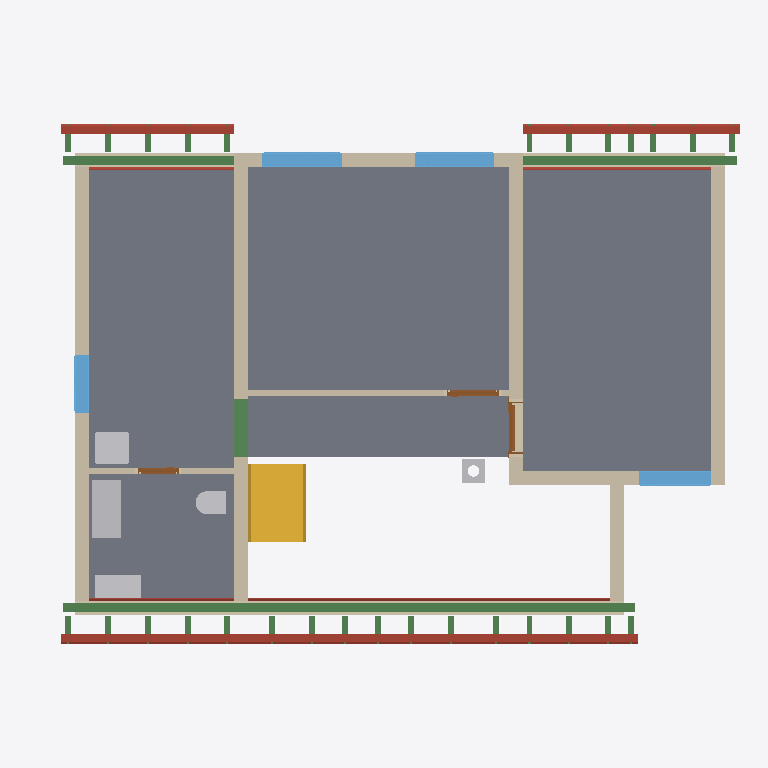
Plan cut of the same IFC building model at storey 'Roof - -2: Vapour barrier' (level 2.96 m, cut at 4.36 m), seen from above with north up, elements coloured by IFC class: 32 beams (green), 18 roofs (red-brown), 11 walls (beige), 5 slabs (grey), 5 other elements (light grey), 4 windows (light blue), 3 doors (brown), 1 stair (yellow). Cut surfaces are drawn darker.
Extent 12.3 m × 9.0 m × 9.9 m (x, y, z). Storeys (13): Foundations at 0.00 m; Ground floor at 0.00 m; Upper floor at 2.96 m; Roof - -1: Thermal insulation under rafters at 2.96 m; Roof - -2: Vapour barrier at 2.96 m; Roof - -3: Gypsum plasterboard at 2.96 m; Roof - 0: Rafters at 2.96 m; Roof - 0a: Collar ties at 2.96 m; Roof - +1: Wood fiberboard at 2.96 m; Roof - +2: Underlay at 2.96 m; Roof - +3: Counter-battens at 2.96 m; Roof - +4: Tile battens at 2.96 m; Roof - +5: Tiles at 2.96 m. Elements (443): 273 IfcBeam, 77 IfcSlab, 44 IfcWall, 14 IfcFurniture, 8 IfcDoor, 8 IfcFooting, 8 IfcWindow, 5 IfcSanitaryTerminal, 3 IfcCovering, 2 IfcStair, 1 IfcChimney.

HEADER;
FILE_DESCRIPTION(('ViewDefinition[DesignTransferView]'),'2;1');
FILE_NAME('/dev/null','2026-09-27T10:39:45+02:00',(''),(''),'IfcOpenShell 0.8.5','IfcOpenShell 0.8.5','Nobody');
FILE_SCHEMA(('IFC4'));
ENDSEC;
DATA;
#1=IFCPROJECT('2s2DUeKf5DVwYzAJyAndm_',$,'My house',$,$,$,$,(#10,#15),#5);
#19=IFCSITE('2T1UaPA1j7ugB8jBa4w4fz',$,'Site',$,$,#31914,$,$,$,$,$,$,$,$);
#20=IFCBUILDING('1Uqi6A12bFYBFHGK_heFLY',$,'My house',$,$,#31919,$,$,$,$,$,$);
#33=IFCBUILDINGSTOREY('1PyQYcokX9CvxNISDe9sx_',$,'Foundations',$,$,#31924,$,$,$,0.0);
#40=IFCBUILDINGSTOREY('0gnbULorv6DRRo5tJeuaVf',$,'Ground floor',$,$,#31929,$,$,$,0.0);
#46=IFCBUILDINGSTOREY('21ZvjK_rn3duuqeMoaH4fF',$,'Upper floor',$,$,#31934,$,$,$,2.96);
#14297=IFCBUILDINGSTOREY('2HR3EBBr98c8tONET2$PAq',$,'Roof - -1: Thermal insulation under rafters','Visibility container for Thermal insulation under rafters','ROOF_LAYER',#31939,$,$,$,2.96);
#14303=IFCBUILDINGSTOREY('1E5Hyam9D5kQv$g3wVrebY',$,'Roof - -2: Vapour barrier','Visibility container for Vapour barrier','ROOF_LAYER',#31944,$,$,$,2.96);
#14309=IFCBUILDINGSTOREY('28CCQLDHn1UhrEas00M$jP',$,'Roof - -3: Gypsum plasterboard','Visibility container for Gypsum plasterboard','ROOF_LAYER',#31949,$,$,$,2.96);
#14315=IFCBUILDINGSTOREY('09gVdmrKbCGu1azKKeOTPm',$,'Roof - 0: Rafters','Visibility container for Rafters','ROOF_LAYER',#31954,$,$,$,2.96);
#14321=IFCBUILDINGSTOREY('2G3YLeX711ZxHYlFlXT27I',$,'Roof - 0a: Collar ties','Visibility container for Collar ties','ROOF_LAYER',#31959,$,$,$,2.96);
#14327=IFCBUILDINGSTOREY('0xJCKCnZvEh9oJ0Uxji8Ju',$,'Roof - +1: Wood fiberboard','Visibility container for Wood fiberboard','ROOF_LAYER',#31964,$,$,$,2.96);
#14333=IFCBUILDINGSTOREY('0OTqW4WdX3uwi4Wvw6Ho8I',$,'Roof - +2: Underlay','Visibility container for Roofing underlay','ROOF_LAYER',#31969,$,$,$,2.96);
#14339=IFCBUILDINGSTOREY('2f4J2iGLX1GwLnGQqwxkrS',$,'Roof - +3: Counter-battens','Visibility container for Counter-battens','ROOF_LAYER',#31974,$,$,$,2.96);
#14345=IFCBUILDINGSTOREY('1DzPkngSnFXB2kTZ0c3A6$',$,'Roof - +4: Tile battens','Visibility container for Tile battens','ROOF_LAYER',#31979,$,$,$,2.96);
#14351=IFCBUILDINGSTOREY('1zwmgPcxTC2vxqVO7EMES3',$,'Roof - +5: Tiles','Visibility container for Roof tiles','ROOF_LAYER',#31984,$,$,$,2.96);
#12438=IFCSLAB('35sPXPhRbCw8T3CzHoJavi',$,'Upper Pokoj 2',$,$,#33599,#12450,$,.FLOOR.);
#12411=IFCSLAB('3AaJgETB14RgIncfXlkKUF',$,'Upper Pokoj 1',$,$,#33594,#12423,$,.FLOOR.);
#12492=IFCSLAB('3Z80k3B4jEMgOJN2xCtDmH',$,'Sklad',$,$,#33609,#12504,$,.FLOOR.);
#12465=IFCSLAB('1aT6AvILz32fW8ng6Ha5Eb',$,'Galerie',$,$,#33604,#12477,$,.FLOOR.);
#12519=IFCSLAB('1k7SiFvPj9LeWAd12oZ0c0',$,'Zachod',$,$,#33614,#12531,$,.FLOOR.);
#12975=IFCWALL('26KkP1v8H2_8BdYxtTJWau',$,'Wall 9',$,$,#34079,#13019,$,$);
#12854=IFCWALL('1ehW8xmvvCN9dSPgTtoDOs',$,'Wall 8',$,$,#34074,#12898,$,$);
#13531=IFCBEAM('0S44yY_Rj0oPI1tbTaGHwC',$,'Beam',$,$,#32169,#13545,$,.BEAM.);
#3993=IFCSTAIR('2BhecmdiX7whtQE_xBW2gU',$,'Gallery stair',$,$,#33939,$,$,.STRAIGHT_RUN_STAIR.);
#12622=IFCWALL('2MesH6yivEzB6$r4U4pSw0',$,'Wall 4',$,$,#34054,#12666,$,$);
#12769=IFCWALL('0UdLZUf95DAA7K82VF_rwQ',$,'Wall 7',$,$,#34069,#12813,$,$);
#12572=IFCWALL('2mottacr5BTesVVydDamuK',$,'Wall 2',$,$,#34044,#12592,$,$);
#15395=IFCSLAB('22SkQroHf2wOVEkMkqNuwV',$,'Street segment 2 wood fiberboard',$,$,#33694,#15424,$,.ROOF.);
#13569=IFCBEAM('1XK5Fx_SX9QQxb1pTYW9oa',$,'Beam',$,$,#32179,#13583,$,.BEAM.);
#12546=IFCWALL('1Y7TWses1Cch_$HZO8R$X9',$,'Wall 1',$,$,#34039,#12567,$,$);
#12720=IFCWALL('13dBLqjnb0gvU9DzvowBOs',$,'Wall 6',$,$,#34064,#12764,$,$);
#12597=IFCWALL('0A$a1G60XC_u8NvRf$pRn_',$,'Wall 3',$,$,#34049,#12617,$,$);
#13629=IFCFURNITURE('1eBGHrXWf8OwBipa8qvxmJ',$,'Rekuperace',$,'Rekuperace',#34249,#13641,$,.USERDEFINED.);
#12671=IFCWALL('1AIINsMUnDjB7K1kYfzzho',$,'Wall 5',$,$,#34059,#12715,$,$);
#13588=IFCBEAM('02Cqqx4U97SAVO_myuUZlq',$,'Beam',$,$,#32184,#13602,$,.BEAM.);
#17771=IFCSLAB('3rvO8DkrT1tPjrJH1adcou',$,'Garden segment 3 wood fiberboard',$,$,#33864,#17800,$,.ROOF.);
#15779=IFCSLAB('09XgoYO3b6HOLhnl61OZuM',$,'Street segment 3 wood fiberboard',$,$,#33724,#15808,$,.ROOF.);
#13096=IFCWALL('2lnw4sjHr97upe3iud972E',$,'Wall 10',$,$,#34084,#13117,$,$);
#13717=IFCWINDOW('1GxGsW1pn8f8sIZkjIIkO2',$,'Window 1',$,$,#37329,#13718,$,1.0,1.375,.WINDOW.,.SINGLE_PANEL.,$);
#13813=IFCWINDOW('2Rpyq$Yxr4kxAk7mgNKHyX',$,'Window 2',$,$,#37334,#13814,$,1.0,1.375,.WINDOW.,.SINGLE_PANEL.,$);
#13472=IFCSANITARYTERMINAL('0flyxSMmH9J9n67aqdQY_R',$,'Umyv',$,$,#34184,#13480,$,$);
#14061=IFCWINDOW('2u4MQkn5D5dO3vRcj9uZeY',$,'Window 3',$,$,#37339,#14062,$,1.0,1.25,.WINDOW.,.SINGLE_PANEL.,$);
#13664=IFCFURNITURE('1bWFJVPLf9whfGrQQdUTyW',$,'Hydrobox',$,'Hydrobox',#34254,#13676,$,.USERDEFINED.);
#15011=IFCSLAB('1i_zhZvfj5aPy6B5xiVkHr',$,'Street segment 1 wood fiberboard',$,$,#33664,#15040,$,.ROOF.);
#16718=IFCSLAB('1I2r7Xk1TACQdI08TJSi0s',$,'Garden segment 1 wood fiberboard',$,$,#33784,#16747,$,.ROOF.);
#14157=IFCWINDOW('0C8$cgh7XFVvvhMQa2Zt9s',$,'Window 4',$,$,#37344,#14158,$,1.0,1.0,.WINDOW.,.SINGLE_PANEL.,$);
#15317=IFCSLAB('1LPBHzvbPBRPZWqlsFCxbH',$,'Street segment 2 gypsum plasterboard',$,$,#33689,#15374,$,.ROOF.);
#16220=IFCSLAB('1I9HQM2YD0tuw5g0d0fKqK',$,'Garden segment 0 wood fiberboard',$,$,#33754,#16249,$,.ROOF.);
#2103=IFCBEAM('1uRUhpPfz1_wxSKV13nTjl',$,'Ring beam 7',$,'Ring beam',#32149,#2117,$,.BEAM.);
#13451=IFCSANITARYTERMINAL('30fgx9UDT2xAjrGD5lVfIB',$,'WC',$,$,#34179,#13459,$,$);
#13274=IFCWALL('1d69n5El17t913PiYcmXDb',$,'Wall 11',$,$,#34089,#13294,$,$);
#15445=IFCSLAB('05bxgdN9H11eVI_$GqabSJ',$,'Street segment 2 roofing underlay',$,$,#33699,#15474,$,.ROOF.);
#4064=IFCCHIMNEY('3va7nWOvLDYf2vc$Ma2qPC',$,'Main chimney',$,$,#33484,#4084,$,.NOTDEFINED.);
#15701=IFCSLAB('0$p2Uyh2TF$BPWJF506Q0U',$,'Street segment 3 gypsum plasterboard',$,$,#33719,#15758,$,.ROOF.);
#17693=IFCSLAB('2pGpVCYvfDoupQCnqp1Uzv',$,'Garden segment 3 gypsum plasterboard',$,$,#33859,#17750,$,.ROOF.);
#13909=IFCDOOR('0brsrl7kb4ZhY5S_t9CONf',$,'Door 3',$,$,#37304,#13919,$,2.15,0.9,.DOOR.,.SINGLE_SWING_RIGHT.,$);
#17821=IFCSLAB('3_DFHj2fXDORe09Kq_9Fm$',$,'Garden segment 3 roofing underlay',$,$,#33869,#17850,$,.ROOF.);
#13140=IFCDOOR('3l7Sbmd9XCVAmT4SOqPv1P',$,'Door 1',$,$,#37294,#13150,$,2.15,0.9,.DOOR.,.SINGLE_SWING_RIGHT.,$);
#16621=IFCSLAB('0KaDh2GoL1WuhFvc0LC1BP',$,'Garden segment 1 gypsum plasterboard',$,$,#33779,#16678,$,.ROOF.);
#15829=IFCSLAB('086Edkac9CAuc9dBMTCzkK',$,'Street segment 3 roofing underlay',$,$,#33729,#15858,$,.ROOF.);
#14933=IFCSLAB('2QHebihtj3ihUSp3kjhcNK',$,'Street segment 1 gypsum plasterboard',$,$,#33659,#14990,$,.ROOF.);
#16123=IFCSLAB('2XT8k5MIzCa8_5awygJD_R',$,'Garden segment 0 gypsum plasterboard',$,$,#33749,#16180,$,.ROOF.);
#13317=IFCDOOR('0UmKi5IejAOPiotPA0$SJ5',$,'Door 2',$,$,#37299,#13327,$,2.15,0.7,.DOOR.,.SINGLE_SWING_RIGHT.,$);
#16787=IFCSLAB('1zgW1XPyD9_OiU2yyi50OK',$,'Garden segment 1 roofing underlay',$,$,#33789,#16816,$,.ROOF.);
#15061=IFCSLAB('1$t0sylGP6DRi3JRgJK4Kd',$,'Street segment 1 roofing underlay',$,$,#33669,#15090,$,.ROOF.);
#16289=IFCSLAB('25poVSP9b01Ov_TKtUwCLl',$,'Garden segment 0 roofing underlay',$,$,#33759,#16318,$,.ROOF.);
#24725=IFCBEAM('2oYwvCI7D7Excg1tMv$Jrm',$,'Rafter 1',$,'RAFTER',#32844,#24756,$,.USERDEFINED.);
#24995=IFCBEAM('248j9vGkHCLvxfuR5C9nKQ',$,'Rafter 1',$,'RAFTER',#32874,#25026,$,.USERDEFINED.);
#25265=IFCBEAM('2pKLUECpP9UAC52q95nEwy',$,'Rafter 1',$,'RAFTER',#32904,#25296,$,.USERDEFINED.);
#25441=IFCBEAM('30dJR6UHT2RhZBa_Qm2BmZ',$,'Rafter 1',$,'RAFTER',#32924,#25472,$,.USERDEFINED.);
#25535=IFCBEAM('3fC4xVLa59MeZzuuW8f3fn',$,'Rafter 1',$,'RAFTER',#32934,#25566,$,.USERDEFINED.);
#25749=IFCBEAM('1BOMnNtRD7xuUDfc8AVBEz',$,'Rafter 1',$,'RAFTER',#32954,#25780,$,.USERDEFINED.);
#25843=IFCBEAM('1V147JMEXA$f1eOgW3Zb_g',$,'Rafter 1',$,'RAFTER',#32964,#25874,$,.USERDEFINED.);
#26019=IFCBEAM('3kTsoQ$0f5bxMFW$GJnCXC',$,'Rafter 1',$,'RAFTER',#32984,#26050,$,.USERDEFINED.);
#26113=IFCBEAM('0dQ2wtaGPCqfh8qis7TWlp',$,'Rafter 1',$,'RAFTER',#32994,#26144,$,.USERDEFINED.);
#26653=IFCBEAM('0355pkHRz5JxsyVJFN9rpQ',$,'Rafter 1',$,'RAFTER',#33054,#26684,$,.USERDEFINED.);
#27017=IFCBEAM('1cBDAcYCT6Sx_AbKBNrhEg',$,'Rafter 1',$,'RAFTER',#33094,#27048,$,.USERDEFINED.);
#27381=IFCBEAM('0PUP9iszbAVuwTC7q0ATqS',$,'Rafter 1',$,'RAFTER',#33134,#27412,$,.USERDEFINED.);
#27745=IFCBEAM('01Xs7QBC5ArANY8fgEhewc',$,'Rafter 1',$,'RAFTER',#33174,#27776,$,.USERDEFINED.);
#28109=IFCBEAM('1jDESd9Pb0s8F5rH7PQf7B',$,'Rafter 1',$,'RAFTER',#33214,#28140,$,.USERDEFINED.);
#28473=IFCBEAM('2jzdURNUL5Kfy7o6kxsMC_',$,'Rafter 1',$,'RAFTER',#33254,#28504,$,.USERDEFINED.);
#28837=IFCBEAM('0YiI7I3B55sxaI$oeivfyU',$,'Rafter 1',$,'RAFTER',#33294,#28868,$,.USERDEFINED.);
#29201=IFCBEAM('3RPQ7hg4L5Ih_Cbeq4pbDI',$,'Rafter 1',$,'RAFTER',#33334,#29232,$,.USERDEFINED.);
#29295=IFCBEAM('1HusINZJv1POKrbwIYvVGz',$,'Rafter 1',$,'RAFTER',#33344,#29326,$,.USERDEFINED.);
#29565=IFCBEAM('25Nl2gJAj0re3Jp_uPplEo',$,'Rafter 1',$,'RAFTER',#33374,#29596,$,.USERDEFINED.);
#29659=IFCBEAM('0z9qXMTMn5kOlbgt9iqrbY',$,'Rafter 1',$,'RAFTER',#33384,#29690,$,.USERDEFINED.);
#29835=IFCBEAM('3KMn71QC55FhX8Yo4nu2SK',$,'Rafter 1',$,'RAFTER',#33404,#29866,$,.USERDEFINED.);
#29929=IFCBEAM('1pHvT6WTvAzesjxkL9dUg1',$,'Rafter 1',$,'RAFTER',#33414,#29960,$,.USERDEFINED.);
#30105=IFCBEAM('1vWkYoAvr7WP5VEgBlxcl_',$,'Rafter 1',$,'RAFTER',#33434,#30136,$,.USERDEFINED.);
#30199=IFCBEAM('21IUKRD11FPOoTOyEffzRb',$,'Rafter 1',$,'RAFTER',#33444,#30230,$,.USERDEFINED.);
#30375=IFCBEAM('28expe$m9EIgVAlh3SuGiF',$,'Rafter 1',$,'RAFTER',#33464,#30406,$,.USERDEFINED.);
#30469=IFCBEAM('2tGGmkRiH8jPr$Fk8N4Ddr',$,'Rafter 1',$,'RAFTER',#33474,#30500,$,.USERDEFINED.);
#26383=IFCBEAM('1A4QH1aFf0IPIsTbSYPfaL',$,'Rafter 1',$,'RAFTER',#33024,#26414,$,.USERDEFINED.);
#26477=IFCBEAM('2MM9oKbSD4jwxETSB86nOj',$,'Rafter 1',$,'RAFTER',#33034,#26508,$,.USERDEFINED.);
ENDSEC;
